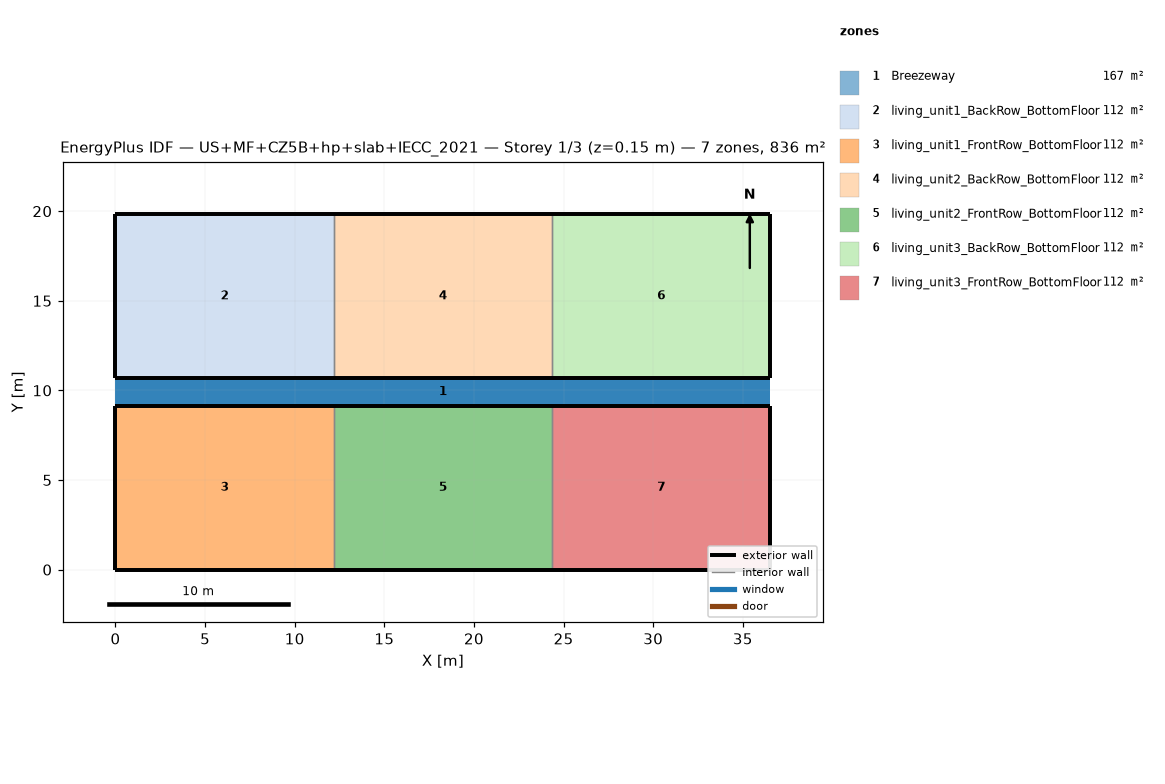
=== STOREY PLAN SPEC (per zone: floor XY polygon, exterior-wall plan segments, windows/doors) ===
zone 1: Breezeway  (167.0 m²)
  floor: (36.54, 9.16) (0.00, 9.16) (0.00, 10.68) (36.54, 10.68)
  floor: (36.54, 9.16) (0.00, 9.16) (0.00, 10.68) (36.54, 10.68)
  floor: (36.54, 9.16) (0.00, 9.16) (0.00, 10.68) (36.54, 10.68)
zone 2: living_unit1_BackRow_BottomFloor  (111.5 m²)
  floor: (12.18, 10.68) (0.00, 10.68) (0.00, 19.84) (12.18, 19.84)
  exterior wall: (0.00, 10.68) – (12.18, 10.68)  [12.2 m]
  exterior wall: (12.18, 19.84) – (0.00, 19.84)  [12.2 m]
  exterior wall: (0.00, 19.84) – (0.00, 10.68)  [9.2 m]
  interior walls: 1
zone 3: living_unit1_FrontRow_BottomFloor  (111.5 m²)
  floor: (12.18, 0.00) (0.00, 0.00) (0.00, 9.16) (12.18, 9.16)
  exterior wall: (0.00, 0.00) – (12.18, 0.00)  [12.2 m]
  exterior wall: (12.18, 9.16) – (0.00, 9.16)  [12.2 m]
  exterior wall: (0.00, 9.16) – (0.00, 0.00)  [9.2 m]
  interior walls: 1
zone 4: living_unit2_BackRow_BottomFloor  (111.5 m²)
  floor: (24.36, 10.68) (12.18, 10.68) (12.18, 19.84) (24.36, 19.84)
  exterior wall: (12.18, 10.68) – (24.36, 10.68)  [12.2 m]
  exterior wall: (24.36, 19.84) – (12.18, 19.84)  [12.2 m]
  interior walls: 2
zone 5: living_unit2_FrontRow_BottomFloor  (111.5 m²)
  floor: (24.36, 0.00) (12.18, 0.00) (12.18, 9.16) (24.36, 9.16)
  exterior wall: (12.18, 0.00) – (24.36, 0.00)  [12.2 m]
  exterior wall: (24.36, 9.16) – (12.18, 9.16)  [12.2 m]
  interior walls: 2
zone 6: living_unit3_BackRow_BottomFloor  (111.5 m²)
  floor: (36.54, 10.68) (24.36, 10.68) (24.36, 19.84) (36.54, 19.84)
  exterior wall: (24.36, 10.68) – (36.54, 10.68)  [12.2 m]
  exterior wall: (36.54, 10.68) – (36.54, 19.84)  [9.2 m]
  exterior wall: (36.54, 19.84) – (24.36, 19.84)  [12.2 m]
  interior walls: 1
zone 7: living_unit3_FrontRow_BottomFloor  (111.5 m²)
  floor: (36.54, 0.00) (24.36, 0.00) (24.36, 9.16) (36.54, 9.16)
  exterior wall: (24.36, 0.00) – (36.54, 0.00)  [12.2 m]
  exterior wall: (36.54, 0.00) – (36.54, 9.16)  [9.2 m]
  exterior wall: (36.54, 9.16) – (24.36, 9.16)  [12.2 m]
  interior walls: 1

=== DERIVED (storey summary) ===
Building: US+MF+CZ5B+hp+slab+IECC_2021
Storey: 1 of 3  (floor level z = 0.15 m)
Storey gross floor area: 836.2 m²
Zones on this storey: 7
  - Breezeway: floor 167.0 m²
  - living_unit1_BackRow_BottomFloor: floor 111.5 m²; exterior wall 33.5 m (86.9 m²); WWR 0.0%
  - living_unit1_FrontRow_BottomFloor: floor 111.5 m²; exterior wall 33.5 m (86.9 m²); WWR 0.0%
  - living_unit2_BackRow_BottomFloor: floor 111.5 m²; exterior wall 24.4 m (63.1 m²); WWR 0.0%
  - living_unit2_FrontRow_BottomFloor: floor 111.5 m²; exterior wall 24.4 m (63.1 m²); WWR 0.0%
  - living_unit3_BackRow_BottomFloor: floor 111.5 m²; exterior wall 33.5 m (86.9 m²); WWR 0.0%
  - living_unit3_FrontRow_BottomFloor: floor 111.5 m²; exterior wall 33.5 m (86.9 m²); WWR 0.0%
Zone adjacency (shared interzone walls):
  - living_unit1_BackRow_BottomFloor ↔ living_unit2_BackRow_BottomFloor
  - living_unit1_FrontRow_BottomFloor ↔ living_unit2_FrontRow_BottomFloor
  - living_unit2_BackRow_BottomFloor ↔ living_unit3_BackRow_BottomFloor
  - living_unit2_FrontRow_BottomFloor ↔ living_unit3_FrontRow_BottomFloor